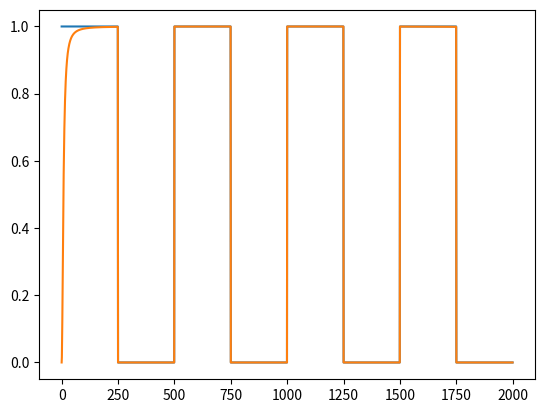

Write Python code to recreate this figure.
# Module providing filter compensation. Developed for use with the broadbean
# pulse building module, but provides a standalone API
#
# The name is (of course) a pun. Ripasso; first a filter, then a compensation,
# i.e. something that is re-passed. Also not quite an Amarone...
#

import numpy as np
import matplotlib.pyplot as plt
from numpy.fft import fft, ifft, fftfreq

plt.ion()


SR = int(1e3)
npts = int(2e3)

time = np.linspace(0, npts/SR, npts)
signal = np.sin(2*np.pi*2.5/time[-1]*time)-0.2*np.cos(2*np.pi*6/time[-1]*time)

signal2 = np.sin(2*np.pi*10/time[-1]*time)


def squarewave(npts, periods=5):

    periods = int(periods)
    array = np.zeros(npts, dtype=complex)

    for n in range(periods):
        array[int(n*npts/periods): int((2*n+1)*npts/2/periods)] = 1

    return array


def filt(SR, npts, f_cut, kind='HP', order=1, DGgain=0):
    """
    First-order (RC circuit) filter
    made with frequencies matching the fft output
    """

    freqs = fftfreq(npts, 1/SR)

    tau = 1/f_cut
    top = 2j*np.pi

    if kind == 'HP':
        tf = top*tau*freqs/(1+top*tau*freqs)

        # now, we have identically zero gain for the DC component,
        # which makes the transfer function non-invertible
        #
        # It is a bit of an open question what DC compensation we want...

        tf[tf == 0] = DCgain  # No DC suppression

    elif kind == 'LP':
        tf = 1/(1+top*tau*freqs)

    return tf**order


def checking():
    """
    Checking that it all makes sense
    """
    SR = int(30e3)
    npts = int(2e3)

    f_cut = 50
    order = 1
    tau = 1/f_cut

    time = np.linspace(0, npts/SR, npts)
    signal = squarewave(npts, periods=4)
    signal += 0.05*0*np.sin(2*np.pi*2/time[-1]*time)
    # signal = np.sin(2*np.pi*50*time)

    signal_fd = fft(signal)

    # filter the signal
    transferfun = filt(SR, npts, f_cut)

    signal_anti_filtered = signal_fd/transferfun

    # the filter, when convolving, has a settling time
    # we must have a full overlap before it is (in principle) settled
    signal_padded = np.concatenate((signal, signal))
    test1 = np.convolve(signal_padded, ifft(transferfun), mode='full')
    test1 = test1[npts:2*npts]

    test2 = ifft(fft(signal)*(transferfun**order))

    imax = max(np.imag(test1).max(), np.imag(test2).max())
    print('Discarding imaginary parts no larger than {}'.format(imax))
    test1 = np.real(test1)
    test2 = np.real(test2)

    test3 = ifft(signal_anti_filtered)
    test4 = np.convolve(np.tile(signal, 2), ifft(1/transferfun), mode='full')
    test4 = test4[npts:2*npts]
    # newsig = ifft(signal_filtered)  # correct
    compsig = ifft(signal_anti_filtered)

    # t1 = ifft(fft(compsig)*transferfun)  # Boom! this is the original signal

    plt.figure()
    plt.plot(time, signal, label='$s(t)$')
    plt.plot(time, test2, label='$\mathcal{F}^{-1}[\mathcal{F}[s]\cdot H]$')
    plt.title('Cutoff freq. : {} Hz. Order: {}'.format(f_cut, order))
    plt.xlabel('Time (s)')
    plt.legend()

    plt.figure()
    plt.title('Comparison of two calculations')
    plt.plot(test1, label='$s*\mathcal{F}^ {-1}[H]$')
    plt.plot(test2, label='$\mathcal{F}^{-1}[\mathcal{F}[s]\cdot H]$')
    plt.legend()

    plt.figure('Compensated signal')
    plt.plot(time, test3)
    plt.plot(time, test4+0.05)


def deconvolving():
    """
    Do filtering, compensation, and compensation+filtering

    TODO: make this take input signal and transfer-func
    """

    SR = int(30e3)
    npts = int(2e3)

    f_cut = 100
    order = 3
    tau = 1/f_cut

    time = np.linspace(0, npts/SR, npts)
    signal = squarewave(npts, periods=5)
    signal += 0.05*np.sin(2*np.pi*25/time[-1]*time)
    # signal = np.sin(2*np.pi*50*time)

    signal_fd = fft(signal)

    # filter the signal
    transferfun = filt(SR, npts, f_cut, kind='LP')

    signal_anti_filtered = signal_fd*(transferfun**(-order))

    # the filter, when convolving, has a settling time
    # we must have a full overlap before it is (in principle) settled
    signal_padded = np.concatenate((signal, signal))
    test1 = np.convolve(signal_padded, ifft(transferfun**order), mode='full')
    test1 = test1[npts:2*npts]

    test2 = ifft(fft(signal)*(transferfun**order))

    imax = max(np.imag(test1).max(), np.imag(test2).max())
    print('Discarding imaginary parts no larger than {}'.format(imax))
    test1 = np.real(test1)
    test2 = np.real(test2)

    test3 = ifft(signal_anti_filtered)
    test4 = np.convolve(np.tile(signal, 2), ifft(1/transferfun), mode='full')
    test4 = test4[npts:2*npts]

    imax = max(np.imag(test3).max(), np.imag(test4).max())
    print('Discarding imaginary parts no larger than {}'.format(imax))
    test3 = np.real(test3)
    test4 = np.real(test4)

    # Now the final thing
    out1 = np.convolve(np.tile(test1, 2), ifft(transferfun**(-order)), mode='full')
    out1 = out1[npts:2*npts]
    out2 = ifft(fft(test3)*transferfun**(order))

    # t1 = ifft(fft(compsig)*transferfun)  # Boom! this is the original signal

    fig, axs = plt.subplots(2, 2)

    axs[0, 0].plot(time, signal)
    axs[0, 0].set_title('Input signal')
    axs[0, 0].set_xlabel('Time (s)')

    axs[0, 1].plot(time, test2)
    axs[0, 1].set_title('Filtered signal')
    axs[0, 1].set_xlabel('Time (s)')

    axs[1, 0].plot(time, test3)
    axs[1, 0].set_title('Compensated signal')
    axs[1, 0].set_xlabel('Time (s)')

    axs[1, 1].plot(time, out2)
    axs[1, 1].set_title('Filtered compensated signal')
    axs[1, 1].set_xlabel('Time (s)')

    plt.tight_layout()


###############################################################################
# API BEGINS HERE
###############################################################################


def _rcFilter(SR, npts, f_cut, kind='HP', order=1, DCgain=0):
    """
    Nth order (RC circuit) filter
    made with frequencies matching the fft output
    """

    freqs = fftfreq(npts, 1/SR)

    tau = 1/f_cut
    top = 2j*np.pi

    if kind == 'HP':
        tf = top*tau*freqs/(1+top*tau*freqs)

        # now, we have identically zero gain for the DC component,
        # which makes the transfer function non-invertible
        #
        # It is a bit of an open question what DC compensation we want...

        tf[tf == 0] = DCgain  # No DC suppression

    elif kind == 'LP':
        tf = 1/(1+top*tau*freqs)

    return tf**order


def applyRCFilter(signal, SR, kind, f_cut, order, DCgain=0):
    """
    Apply a simple RC-circuit filter
    to signal and return the filtered signal.

    Args:
        signal (np.array): The input signal. The signal is assumed to start at
            t=0 and be evenly sampled at sample rate SR.
        SR (int): Sample rate (Sa/s) of the input signal
        kind (str): The type of filter. Either 'HP' or 'LP'.
        f_cut (float): The cutoff frequency of the filter (Hz)
        order (int): The order of the filter. The first order filter is
            applied order times.
        DCgain (Optional[float]): The DC gain of the filter. ONLY used by the
            high-pass filter. Default 0.

    Returns:
        np.array: The filtered signal along the original time axis. Imaginary
            parts are discarded prior to return.

    Raises:
        ValueError: If kind is neither 'HP' nor 'LP'
    """

    if kind not in ['HP', 'LP']:
        raise ValueError('Please specify filter type as either "HP" or "LP".')

    N = len(signal)
    transfun = _rcFilter(SR, N, f_cut, kind=kind, order=order, DCgain=DCgain)
    output = ifft(fft(signal*transfun))
    output = np.real(output)

    return output


def applyInverseRCFilter(signal, SR, kind, f_cut, order, DCgain=1):
    """
    Apply the inverse of an RC-circuit filter to a signal and return the
    compensated signal.

    Note that a high-pass filter in principle has identically zero DC
    gain which requires an infinite offset to compensate.

    Args:
        signal (np.array): The input signal. The signal is assumed to start at
            t=0 and be evenly sampled at sample rate SR.
        SR (int): Sample rate (Sa/s) of the input signal
        kind (str): The type of filter. Either 'HP' or 'LP'.
        f_cut (float): The cutoff frequency of the filter (Hz)
        order (int): The order of the filter. The first order filter is
            applied order times.
        DCgain (Optional[float]): The DC gain of the filter. ONLY used by the
            high-pass filter. Default 1.

    Returns:
        np.array: The filtered signal along the original time axis. Imaginary
            parts are discarded prior to return.

    Raises:
        ValueError: If kind is neither 'HP' nor 'LP'
        ValueError: If DCgain is zero.
    """

    if kind not in ['HP', 'LP']:
        raise ValueError('Wrong filter type. '
                         'Please specify filter type as either "HP" or "LP".')

    if not DCgain > 0:
        raise ValueError('Non-invertible DCgain! '
                         'Please set DCgain to a finite value.')

    N = len(signal)
    transfun = _rcFilter(SR, N, f_cut, order=-order, kind=kind, DCgain=DCgain)
    output = ifft(fft(signal*transfun))
    output = np.real(output)

    return output


SR = int(10e3)
npts = int(2e3)
f_cut = 250

signal = squarewave(npts, periods=4)

signal_hp = applyRCFilter(signal, SR, 'HP', f_cut, order=1)

plt.figure()
plt.plot(signal)
plt.plot(signal_hp)
